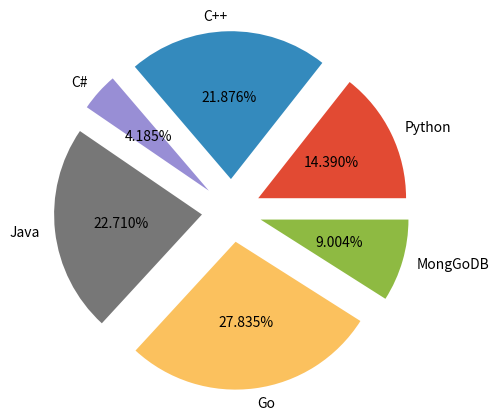

Write the Python code that produced this figure.
import numpy as np
import matplotlib.pyplot as plt

import matplotlib.style as Style

Style.use("ggplot")
# print(plt.style.available)
# Có thể xem Style có thể dùng những loại nào.
# Các loại phổ biến:
# ['Solarize_Light2', '_classic_test_patch', '_mpl-gallery',
# '_mpl-gallery-nogrid', 'bmh', 'classic', 'dark_background',
# 'fast', 'fivethirtyeight', 'ggplot', 'grayscale',
# 'petroff10', 'seaborn-v0_8', 'seaborn-v0_8-bright', 
# 'seaborn-v0_8-colorblind', 'seaborn-v0_8-dark', 'seaborn-v0_8-dark-palette',
# 'seaborn-v0_8-darkgrid', 'seaborn-v0_8-deep', 'seaborn-v0_8-muted', 'seaborn-v0_8-notebook', 
# 'seaborn-v0_8-paper', 'seaborn-v0_8-pastel', 'seaborn-v0_8-poster', 'seaborn-v0_8-talk',
# 'seaborn-v0_8-ticks', 'seaborn-v0_8-white', 'seaborn-v0_8-whitegrid', 'tableau-colorblind10']

Label=["Python","C++","C#","Java","Go","MongGoDB"]

amount=np.random.random(6)*100
explodes=np.random.normal(0.2,0.01,6)
plt.pie(amount, labels=Label,explode=explodes, autopct="%.3f%%",
        pctdistance=0.55, startangle=0)

# plt.legend(loc='upper right')
plt.grid()

plt.show()
# https://matplotlib.org/stable/gallery/index.html
# https://matplotlib.org/stable/gallery/index.html
# https://matplotlib.org/stable/tutorials/index.html